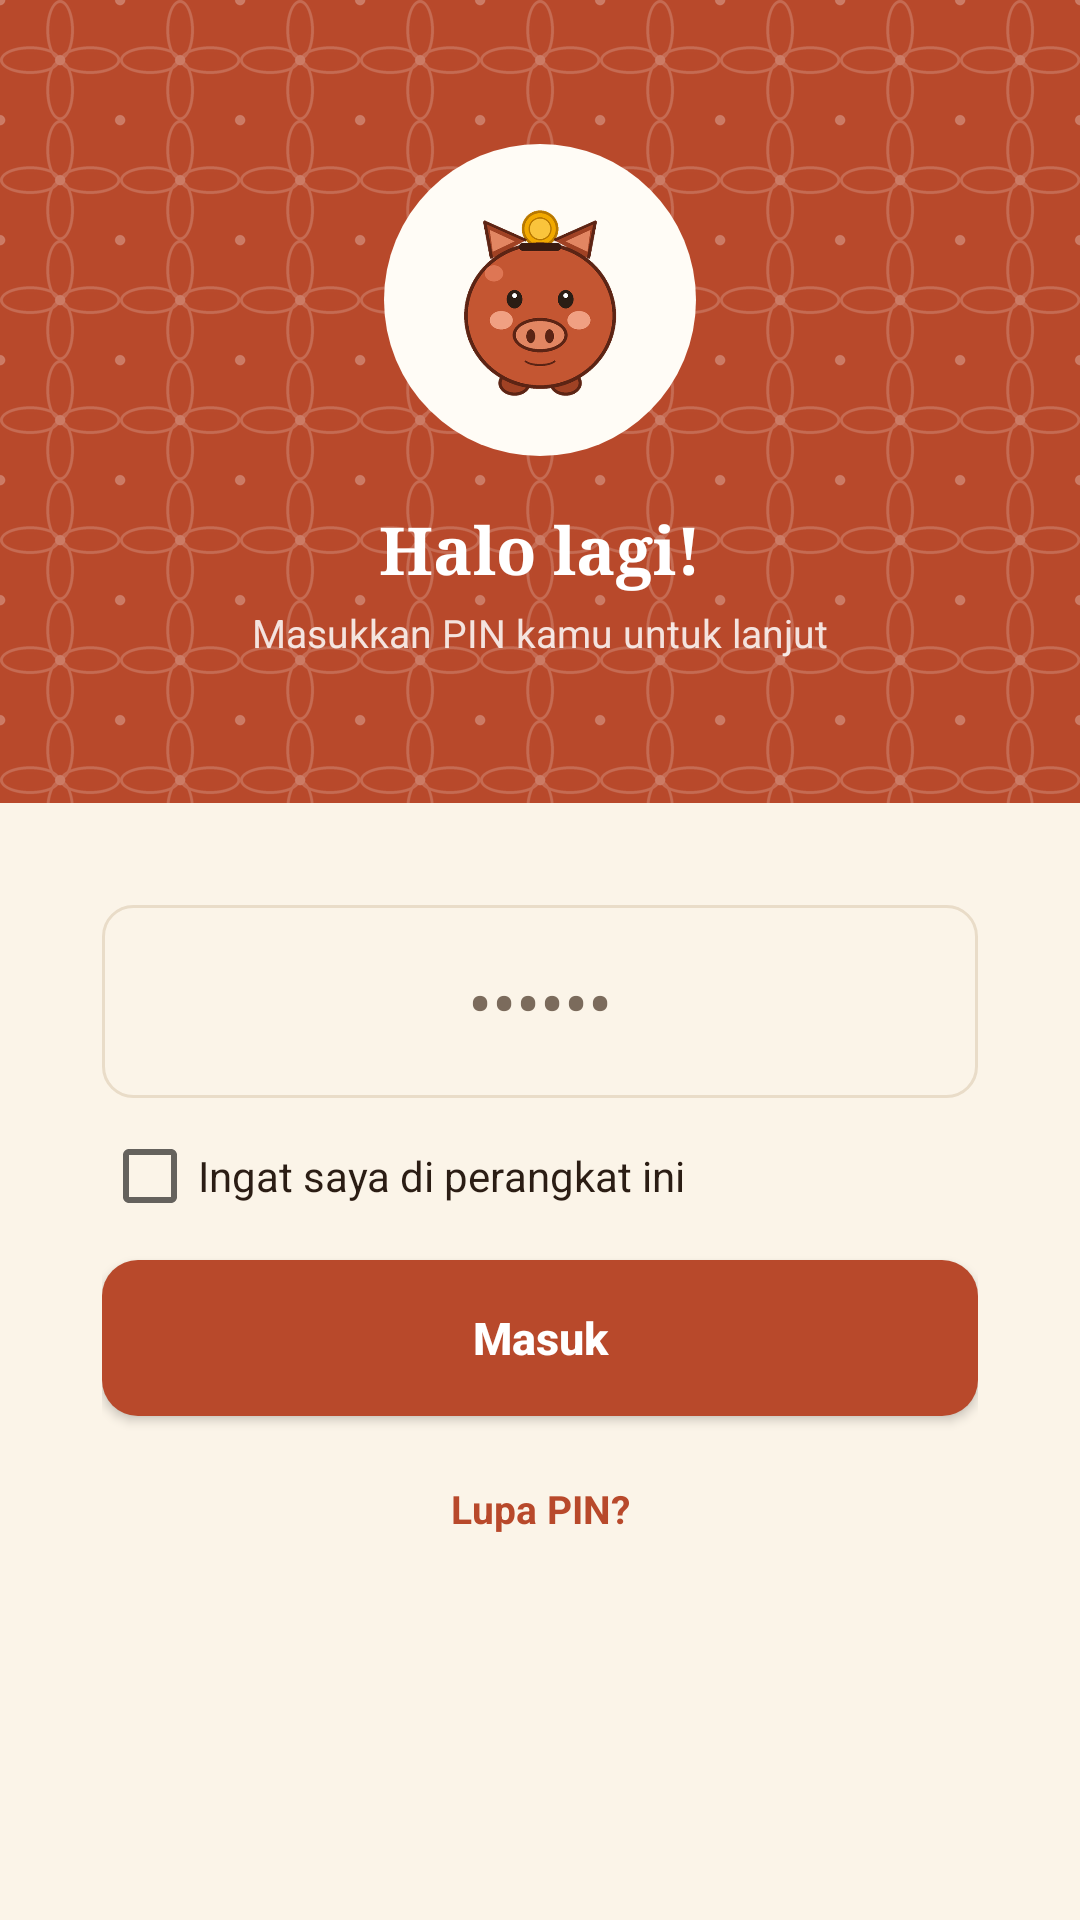

Write the Android layout XML for this screen, with the resource values it uses.
<!-- AndroidManifest.xml: application theme Theme.DompetMini -->
<!-- res/layout/activity_login.xml -->
<?xml version="1.0" encoding="utf-8"?>
<ScrollView xmlns:android="http://schemas.android.com/apk/res/android"
    android:layout_width="match_parent"
    android:layout_height="match_parent"
    android:background="@color/bg"
    android:fillViewport="true">

    <LinearLayout
        android:layout_width="match_parent"
        android:layout_height="wrap_content"
        android:orientation="vertical">

        <LinearLayout
            android:layout_width="match_parent"
            android:layout_height="wrap_content"
            android:background="@drawable/bg_header"
            android:gravity="center_horizontal"
            android:orientation="vertical"
            android:paddingStart="24dp"
            android:paddingTop="48dp"
            android:paddingEnd="24dp"
            android:paddingBottom="48dp">

            <ImageView
                android:layout_width="104dp"
                android:layout_height="104dp"
                android:background="@drawable/bg_circle_cream"
                android:contentDescription="Maskot Dompet Mini"
                android:padding="13dp"
                android:src="@drawable/maskot_celengan" />

            <TextView
                android:id="@+id/tvWelcome"
                android:layout_width="wrap_content"
                android:layout_height="wrap_content"
                android:layout_marginTop="16dp"
                android:fontFamily="serif"
                android:text="Halo lagi!"
                android:textColor="@color/white"
                android:textSize="22sp"
                android:textStyle="bold" />

            <TextView
                android:layout_width="wrap_content"
                android:layout_height="wrap_content"
                android:layout_marginTop="4dp"
                android:alpha="0.85"
                android:text="Masukkan PIN kamu untuk lanjut"
                android:textColor="@color/white"
                android:textSize="13sp" />
        </LinearLayout>

        <LinearLayout
            android:layout_width="match_parent"
            android:layout_height="wrap_content"
            android:layout_margin="16dp"
            android:background="@drawable/bg_card"
            android:orientation="vertical"
            android:padding="18dp">

            <EditText
                android:id="@+id/etPin"
                android:layout_width="match_parent"
                android:layout_height="wrap_content"
                android:background="@drawable/bg_input"
                android:gravity="center"
                android:hint="••••••"
                android:inputType="numberPassword"
                android:maxLength="6"
                android:maxLines="1"
                android:padding="16dp"
                android:textColor="@color/textPrimary"
                android:textColorHint="@color/textSecondary"
                android:textSize="24sp" />

            <CheckBox
                android:id="@+id/cbRemember"
                android:layout_width="wrap_content"
                android:layout_height="wrap_content"
                android:layout_marginTop="10dp"
                android:text="Ingat saya di perangkat ini"
                android:textColor="@color/textPrimary" />

            <Button
                android:id="@+id/btnLogin"
                android:layout_width="match_parent"
                android:layout_height="52dp"
                android:layout_marginTop="12dp"
                android:background="@drawable/bg_button_accent"
                android:text="Masuk"
                android:textAllCaps="false"
                android:textColor="@color/white"
                android:textSize="15sp"
                android:textStyle="bold" />

            <TextView
                android:id="@+id/tvForgot"
                android:layout_width="match_parent"
                android:layout_height="wrap_content"
                android:layout_marginTop="14dp"
                android:clickable="true"
                android:focusable="true"
                android:gravity="center"
                android:padding="8dp"
                android:text="Lupa PIN?"
                android:textColor="@color/brandStart"
                android:textSize="13sp"
                android:textStyle="bold" />
        </LinearLayout>
    </LinearLayout>
</ScrollView>
<!-- resources referenced by this layout -->
<resources>
  <color name="bg">#FBF4E8</color>
  <color name="brandStart">#B8492B</color>
  <color name="textPrimary">#2B1D14</color>
  <color name="textSecondary">#7B6B5C</color>
  <color name="white">#FFFFFF</color>
  <!-- drawable bg_button_accent (drawable) -->
  <?xml version="1.0" encoding="utf-8"?>
  <shape xmlns:android="http://schemas.android.com/apk/res/android" android:shape="rectangle">
      <solid android:color="@color/brandStart" />
      <corners android:radius="12dp" />
  </shape>
  <!-- drawable bg_circle_cream (drawable) -->
  <?xml version="1.0" encoding="utf-8"?>
  <shape xmlns:android="http://schemas.android.com/apk/res/android" android:shape="oval">
      <solid android:color="#FFFCF6" />
  </shape>
  <!-- drawable bg_header (drawable) -->
  <?xml version="1.0" encoding="utf-8"?>
  <layer-list xmlns:android="http://schemas.android.com/apk/res/android">
      <item>
          <shape android:shape="rectangle">
              <solid android:color="@color/brandStart" />
          </shape>
      </item>
      <item>
          <bitmap
              android:src="@drawable/pola_kawung"
              android:tileMode="repeat" />
      </item>
  </layer-list>
  <!-- drawable bg_input (drawable) -->
  <?xml version="1.0" encoding="utf-8"?>
  <shape xmlns:android="http://schemas.android.com/apk/res/android" android:shape="rectangle">
      <solid android:color="@color/bg" />
      <stroke android:width="1dp" android:color="@color/divider" />
      <corners android:radius="10dp" />
  </shape>
  <!-- drawable maskot_celengan: png bitmap (drawable-nodpi, 51062 bytes) -->
  <style name="Theme.DompetMini" parent="Theme.AppCompat.DayNight.NoActionBar">
          <item name="colorPrimary">@color/brandStart</item>
          <item name="colorPrimaryDark">@color/primaryDark</item>
          <item name="colorAccent">@color/accent</item>
          <item name="android:windowBackground">@color/bg</item>
          <item name="android:statusBarColor">@color/primaryDark</item>
      </style>
  <!-- drawable pola_kawung: png bitmap (drawable-nodpi, 3625 bytes) -->
  <color name="divider">#E9DCC8</color>
  <color name="primaryDark">#7A2B19</color>
  <color name="accent">#E8A317</color>
</resources>
